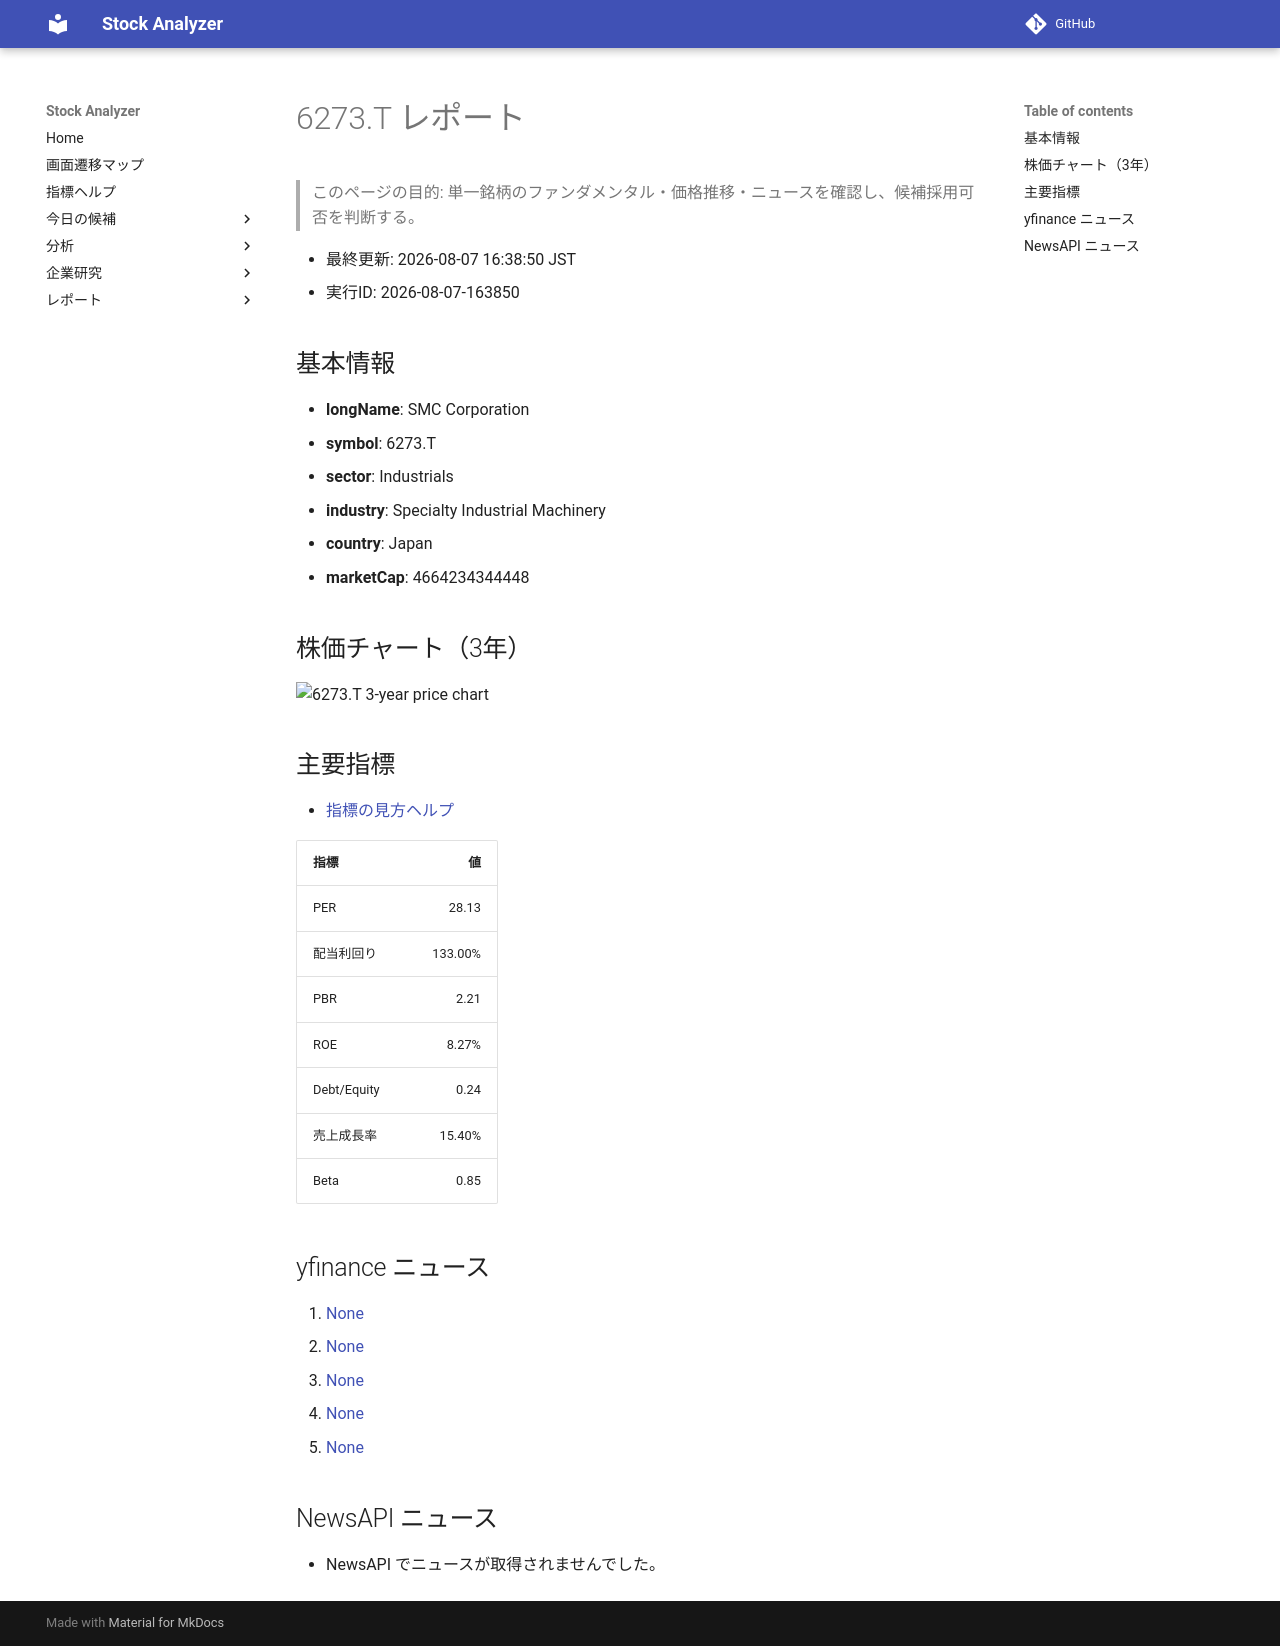

repository: Yumi-note/Making-APP · page: stocks/2026-08-07/163850/6273_T/index.html · generator: mkdocs

# 6273.T レポート

> このページの目的: 単一銘柄のファンダメンタル・価格推移・ニュースを確認し、候補採用可否を判断する。

- 最終更新: 2026-08-07 16:38:50 JST
- 実行ID: 2026-08-07-163850

## 基本情報

- **longName**: SMC Corporation
- **symbol**: 6273.T
- **sector**: Industrials
- **industry**: Specialty Industrial Machinery
- **country**: Japan
- **marketCap**: 4664234344448

## 株価チャート（3年）

![6273.T 3-year price chart](6273_T_3y.png)

## 主要指標

- [指標の見方ヘルプ](../../../../indicators.md)

| 指標 | 値 |
|---|---:|
| PER | 28.13 |
| 配当利回り | 133.00% |
| PBR | 2.21 |
| ROE | 8.27% |
| Debt/Equity | 0.24 |
| 売上成長率 | 15.40% |
| Beta | 0.85 |

## yfinance ニュース

1. [None](None)
2. [None](None)
3. [None](None)
4. [None](None)
5. [None](None)

## NewsAPI ニュース

- NewsAPI でニュースが取得されませんでした。
